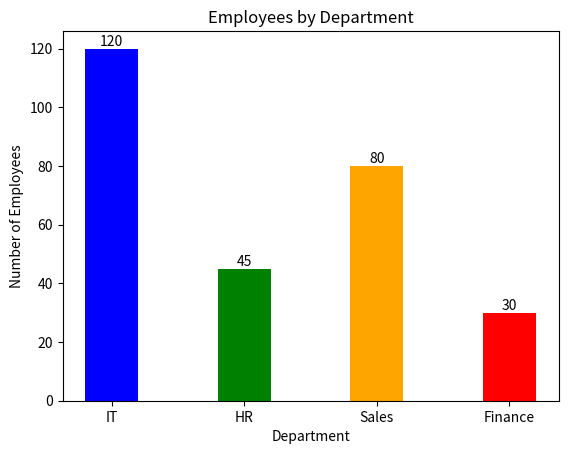

Write the Python code that produced this figure.
import matplotlib.pyplot as plt

departments = ["IT", "HR", "Sales", "Finance"]
employees = [120, 45, 80, 30]

colors = ["blue", "green", "orange", "red"]

bars = plt.bar(departments, employees, color=colors, width=0.4)
for bar in bars:
    plt.text(
        bar.get_x() + bar.get_width()/2,
        bar.get_height(),
        str(int(bar.get_height())),
        ha="center",
        va="bottom"
    )
plt.title("Employees by Department")
plt.xlabel("Department")
plt.ylabel("Number of Employees")

plt.show()
